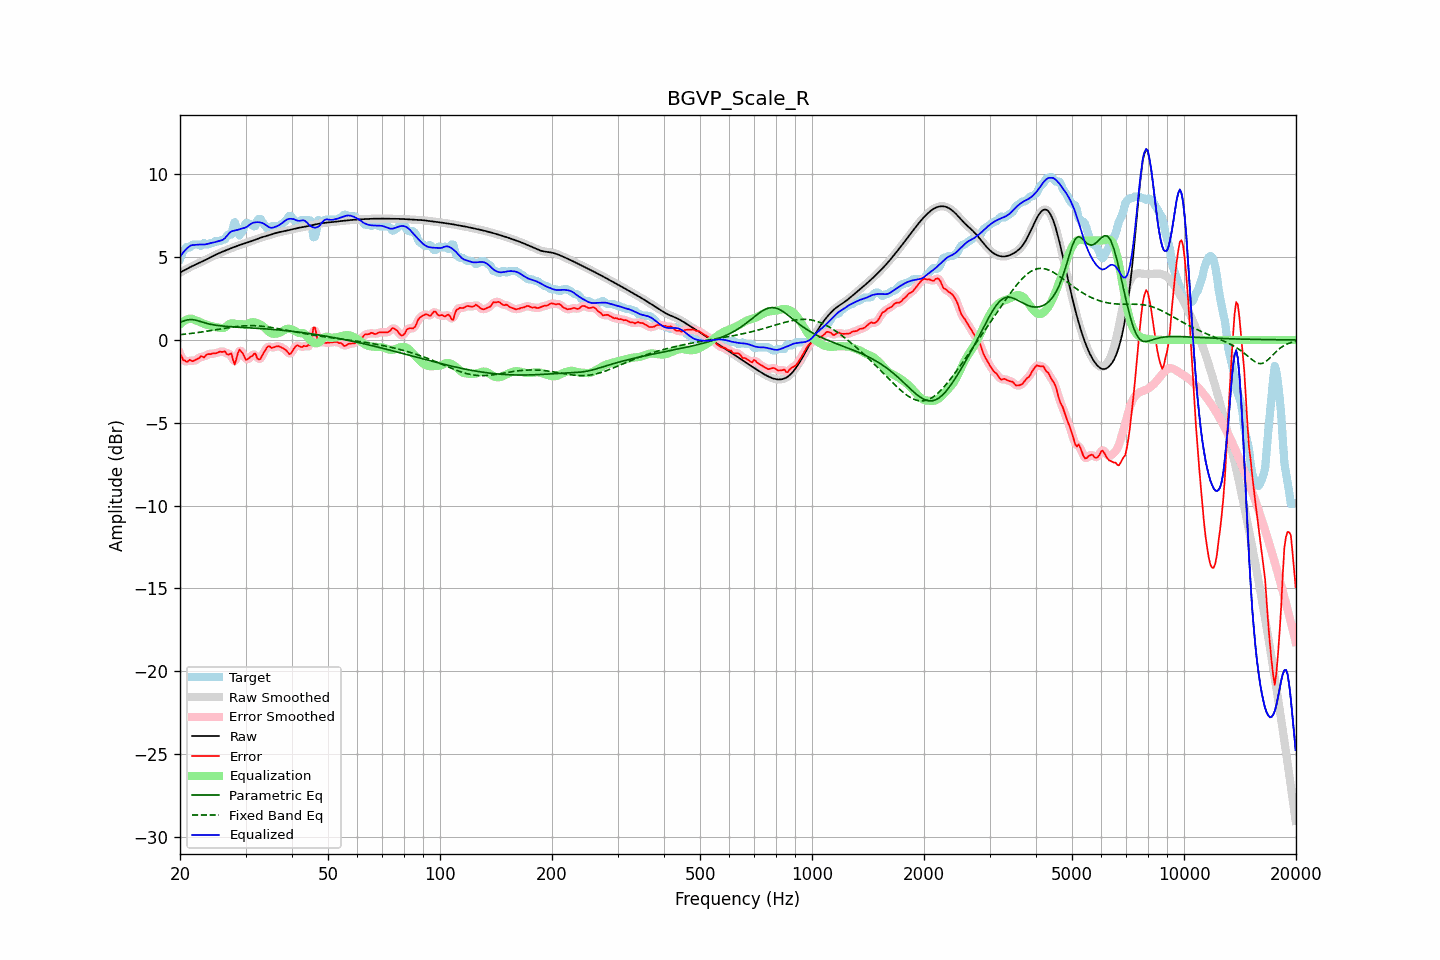

The table this chart was drawn from, first rows:
frequency, raw, error, smoothed, error_smoothed, equalization, parametric_eq, fixed_band_eq, equalized_raw, equalized_smoothed, target
20.00, 4.07, -0.82, 4.07, -0.81, 0.93, 1.06, 0.32, 5.00, 5.00, 4.89
20.20, 4.12, -0.99, 4.12, -1.02, 1.03, 1.10, 0.33, 5.15, 5.15, 5.11
20.40, 4.17, -1.22, 4.17, -1.18, 1.11, 1.14, 0.34, 5.28, 5.28, 5.39
20.61, 4.23, -1.24, 4.23, -1.27, 1.17, 1.17, 0.35, 5.40, 5.40, 5.46
20.81, 4.28, -1.32, 4.28, -1.30, 1.22, 1.20, 0.36, 5.50, 5.50, 5.60
21.02, 4.33, -1.29, 4.33, -1.27, 1.26, 1.22, 0.37, 5.59, 5.59, 5.62
21.23, 4.38, -1.20, 4.38, -1.26, 1.28, 1.23, 0.38, 5.66, 5.66, 5.58
21.44, 4.43, -1.25, 4.43, -1.25, 1.29, 1.23, 0.39, 5.72, 5.72, 5.68
21.66, 4.48, -1.29, 4.48, -1.25, 1.25, 1.23, 0.41, 5.73, 5.73, 5.76
21.87, 4.52, -1.24, 4.52, -1.25, 1.21, 1.21, 0.42, 5.74, 5.74, 5.76
22.09, 4.57, -1.19, 4.57, -1.21, 1.18, 1.19, 0.43, 5.74, 5.74, 5.76
22.31, 4.61, -1.15, 4.61, -1.13, 1.14, 1.16, 0.45, 5.75, 5.75, 5.76
22.54, 4.66, -1.09, 4.66, -1.07, 1.10, 1.13, 0.46, 5.76, 5.76, 5.75
22.76, 4.70, -0.97, 4.70, -1.04, 1.06, 1.10, 0.47, 5.76, 5.76, 5.67
22.99, 4.74, -1.01, 4.74, -1.02, 1.02, 1.07, 0.49, 5.76, 5.76, 5.76
23.22, 4.79, -1.06, 4.79, -0.99, 0.97, 1.04, 0.50, 5.76, 5.76, 5.85
23.45, 4.84, -0.94, 4.84, -0.96, 0.94, 1.01, 0.52, 5.77, 5.77, 5.78
23.69, 4.89, -0.87, 4.89, -0.90, 0.91, 0.99, 0.53, 5.79, 5.79, 5.76
23.92, 4.94, -0.85, 4.94, -0.85, 0.88, 0.96, 0.55, 5.82, 5.82, 5.79
24.16, 4.99, -0.86, 4.99, -0.84, 0.86, 0.94, 0.56, 5.85, 5.85, 5.85
24.40, 5.04, -0.82, 5.04, -0.83, 0.83, 0.92, 0.58, 5.87, 5.87, 5.86
24.65, 5.09, -0.81, 5.09, -0.82, 0.80, 0.91, 0.60, 5.89, 5.89, 5.90
24.89, 5.14, -0.82, 5.14, -0.80, 0.77, 0.89, 0.61, 5.91, 5.91, 5.96
25.14, 5.18, -0.78, 5.18, -0.77, 0.75, 0.88, 0.63, 5.94, 5.94, 5.96
25.39, 5.23, -0.73, 5.23, -0.74, 0.74, 0.87, 0.65, 5.97, 5.97, 5.96
25.65, 5.27, -0.70, 5.27, -0.72, 0.73, 0.86, 0.66, 6.00, 6.00, 5.97
25.91, 5.31, -0.73, 5.31, -0.70, 0.72, 0.84, 0.68, 6.02, 6.02, 6.04
26.16, 5.35, -0.71, 5.35, -0.71, 0.72, 0.84, 0.69, 6.07, 6.07, 6.06
26.43, 5.39, -0.69, 5.39, -0.76, 0.76, 0.83, 0.71, 6.15, 6.15, 6.08
26.69, 5.43, -0.85, 5.43, -0.81, 0.83, 0.82, 0.73, 6.26, 6.26, 6.28
26.96, 5.47, -0.89, 5.47, -0.81, 0.92, 0.81, 0.74, 6.39, 6.39, 6.36
27.23, 5.51, -0.85, 5.51, -0.86, 0.98, 0.80, 0.76, 6.49, 6.49, 6.36
27.50, 5.55, -0.81, 5.55, -1.01, 1.00, 0.80, 0.77, 6.55, 6.55, 6.36
27.77, 5.59, -1.21, 5.59, -1.19, 1.00, 0.79, 0.78, 6.59, 6.59, 6.80
28.05, 5.62, -1.49, 5.62, -1.27, 0.98, 0.79, 0.80, 6.61, 6.61, 7.11
28.33, 5.66, -1.17, 5.66, -1.16, 0.97, 0.78, 0.81, 6.62, 6.62, 6.83
28.62, 5.69, -0.80, 5.69, -0.89, 0.96, 0.77, 0.82, 6.65, 6.65, 6.49
28.90, 5.73, -0.58, 5.73, -0.67, 0.96, 0.77, 0.83, 6.68, 6.68, 6.31
29.19, 5.76, -0.69, 5.76, -0.66, 0.96, 0.76, 0.84, 6.72, 6.72, 6.46
29.48, 5.79, -0.81, 5.79, -0.82, 0.94, 0.76, 0.85, 6.74, 6.74, 6.60
29.78, 5.83, -1.01, 5.83, -1.02, 0.93, 0.75, 0.85, 6.76, 6.76, 6.84
30.08, 5.86, -1.20, 5.86, -1.13, 0.94, 0.75, 0.86, 6.80, 6.80, 7.06
30.38, 5.89, -1.17, 5.89, -1.16, 0.97, 0.74, 0.86, 6.86, 6.86, 7.06
30.68, 5.92, -1.09, 5.92, -1.12, 1.01, 0.73, 0.86, 6.93, 6.93, 7.02
30.99, 5.95, -1.01, 5.95, -1.02, 1.05, 0.73, 0.86, 7.00, 7.00, 6.96
31.30, 5.98, -0.98, 5.99, -0.91, 1.07, 0.72, 0.86, 7.06, 7.06, 6.96
31.61, 6.02, -0.84, 6.02, -0.88, 1.07, 0.72, 0.86, 7.09, 7.09, 6.86
31.93, 6.06, -0.83, 6.06, -0.94, 1.05, 0.71, 0.86, 7.10, 7.10, 6.89
32.24, 6.09, -1.11, 6.09, -1.05, 1.02, 0.71, 0.85, 7.11, 7.11, 7.21
32.57, 6.13, -1.18, 6.13, -1.14, 0.98, 0.70, 0.85, 7.11, 7.11, 7.31
32.89, 6.17, -1.15, 6.17, -1.13, 0.93, 0.69, 0.84, 7.09, 7.09, 7.31
33.22, 6.20, -0.95, 6.20, -0.98, 0.87, 0.69, 0.83, 7.07, 7.06, 7.15
33.55, 6.23, -0.79, 6.23, -0.80, 0.79, 0.68, 0.82, 7.02, 7.02, 7.02
33.89, 6.26, -0.63, 6.26, -0.61, 0.71, 0.67, 0.81, 6.97, 6.97, 6.88
34.23, 6.29, -0.47, 6.29, -0.48, 0.61, 0.66, 0.79, 6.90, 6.90, 6.75
34.57, 6.31, -0.37, 6.31, -0.41, 0.52, 0.66, 0.78, 6.83, 6.83, 6.69
34.92, 6.34, -0.40, 6.34, -0.41, 0.44, 0.65, 0.77, 6.78, 6.78, 6.75
35.27, 6.38, -0.48, 6.38, -0.44, 0.39, 0.64, 0.75, 6.77, 6.77, 6.86
35.62, 6.41, -0.45, 6.41, -0.45, 0.38, 0.63, 0.73, 6.78, 6.78, 6.86
35.97, 6.44, -0.42, 6.44, -0.43, 0.38, 0.62, 0.72, 6.82, 6.81, 6.86
... 635 more rows
